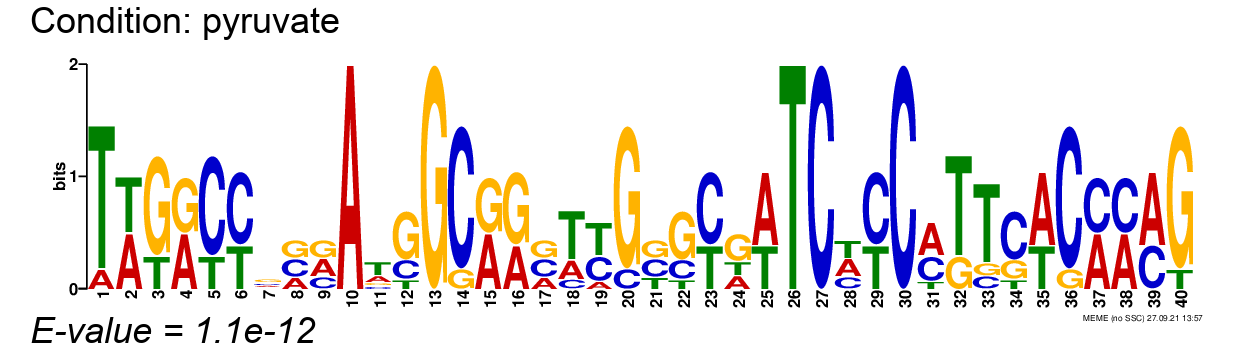

Source data for this figure (header and first rows):
, position-1, position-2, position-3, position-4, position-5, position-6, position-7, position-8, position-9, position-10, position-11, position-12, position-13, position-14, position-15, position-16, position-17, position-18, position-19, position-20, position-21, position-22, position-23
A, 0.125, 0.5, 0.0, 0.5, 0.0, 0.0, 0.25, 0.25, 0.375, 1.0, 0.25, 0.0, 0.0, 0.0, 0.5, 0.375, 0.25, 0.25, 0.125, 0.0, 0.0, 0.0, 0.0
C, 0.0, 0.0, 0.0, 0.0, 0.75, 0.625, 0.25, 0.375, 0.25, 0.0, 0.125, 0.25, 0.0, 0.875, 0.0, 0.0, 0.375, 0.125, 0.375, 0.125, 0.375, 0.25, 0.625
G, 0.0, 0.0, 0.75, 0.5, 0.0, 0.0, 0.375, 0.375, 0.375, 0.0, 0.125, 0.625, 1.0, 0.125, 0.5, 0.625, 0.375, 0.0, 0.0, 0.875, 0.375, 0.625, 0.0
T, 0.875, 0.5, 0.25, 0.0, 0.25, 0.375, 0.125, 0.0, 0.0, 0.0, 0.5, 0.125, 0.0, 0.0, 0.0, 0.0, 0.0, 0.625, 0.5, 0.0, 0.25, 0.125, 0.375
